Run: headless pygame with SDL's dummy video driver; simulated clock (each Clock.tick advances the game by its frame time, no real sleeping); random seed 0; keys injected as events and as key.get_pressed() state; mouse plan: one left click at the window centre at the start of phase 2, then a move to the lower-right quarter at the start of phase 3.
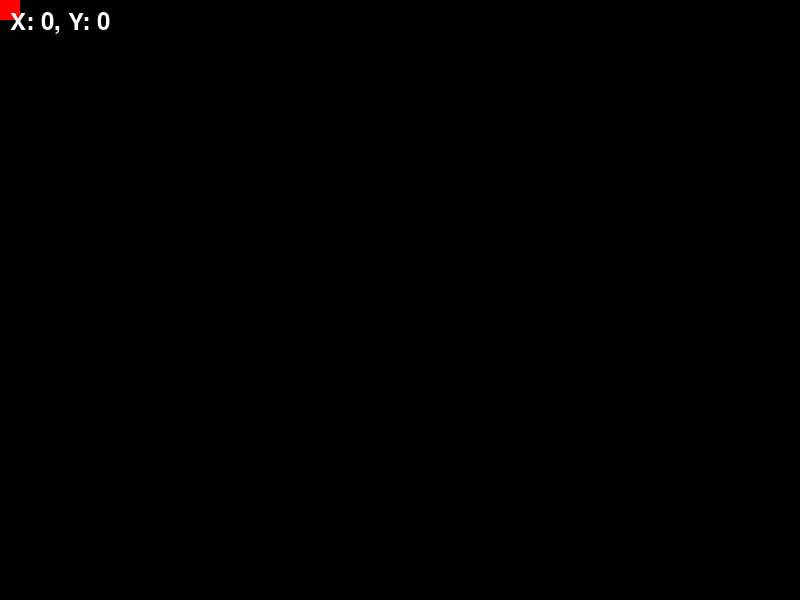
Frame 1 of 4 · flips 1–60 · no input
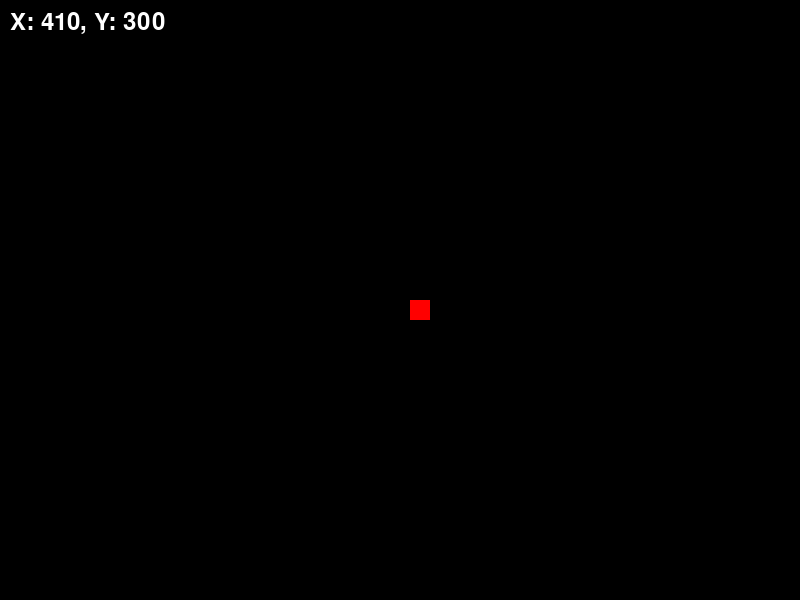
Frame 2 of 4 · flips 61–180 · clicked the window centre · tapped SPACE, RETURN · held RIGHT (→), D
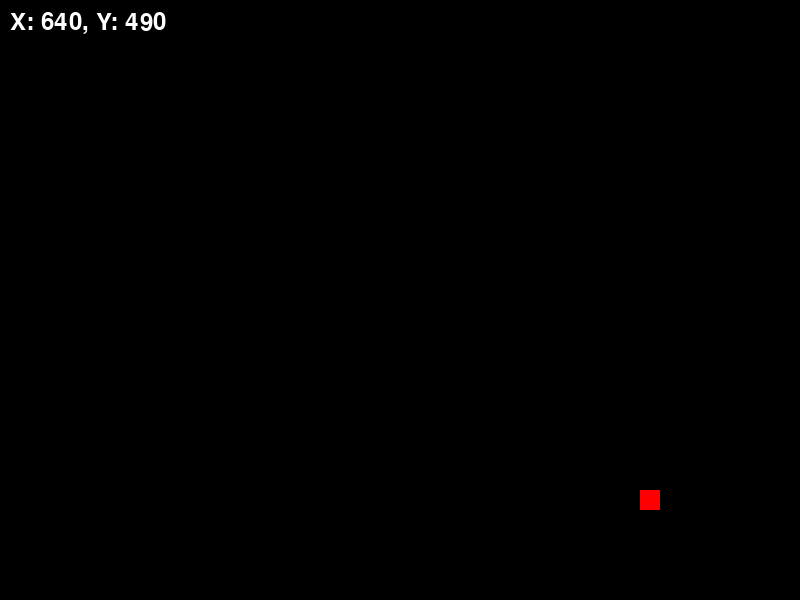
Frame 3 of 4 · flips 181–300 · moved the mouse to the lower-right quarter · held DOWN (↓), S
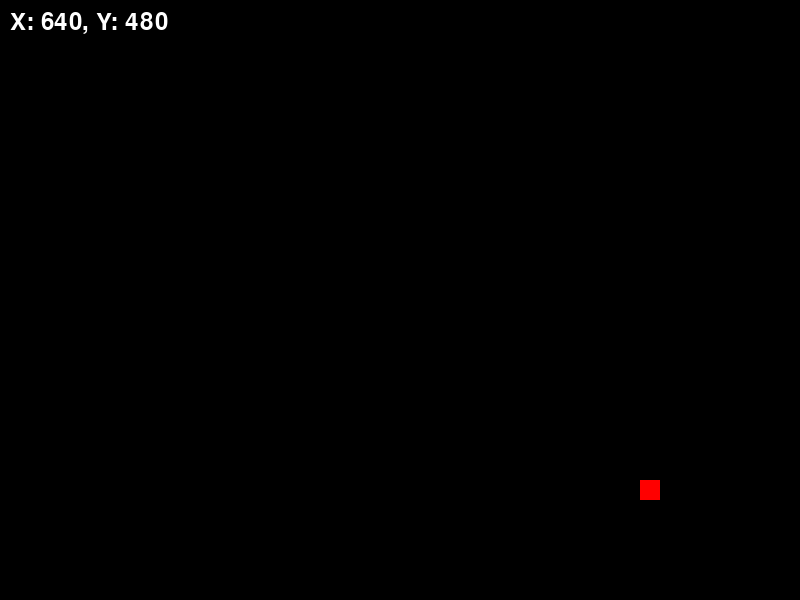
Frame 4 of 4 · flips 301–420 · held LEFT (←), A, UP (↑), W

The pygame program that drew these frames:

import pygame
import sys
import logging

# Настройка логирования
logging.basicConfig(filename='mouse_test.log', level=logging.INFO,
                    format='%(asctime)s - %(message)s')

def mouse_test():
    # Инициализация Pygame
    pygame.init()

    # Размеры окна
    WIDTH, HEIGHT = 800, 600
    screen = pygame.display.set_mode((WIDTH, HEIGHT))
    pygame.display.set_caption("Mouse Test Application")

    # Цвета
    BLACK = (0, 0, 0)
    WHITE = (255, 255, 255)
    RED = (255, 0, 0)

    # Начальные координаты мыши
    mouse_x, mouse_y = WIDTH // 2, HEIGHT // 2
    cursor_size = 20

    # Скорость движения
    speed = 5

    # Шрифт для текста
    font = pygame.font.Font(None, 36)

    # Главный цикл
    running = True
    while running:
        screen.fill(BLACK)

        # Обработка событий
        for event in pygame.event.get():
            if event.type == pygame.QUIT:
                running = False
            elif event.type == pygame.KEYDOWN:
                if event.key == pygame.K_ESCAPE:
                    running = False
            elif event.type == pygame.MOUSEBUTTONDOWN:
                # Логирование клика
                button = "Left" if event.button == 1 else "Right" if event.button == 3 else f"Button {event.button}"
                logging.info(f"Mouse clicked: {button} at ({event.pos[0]}, {event.pos[1]})")
                print(f"Mouse clicked: {button} at ({event.pos[0]}, {event.pos[1]})")

        # Обработка клавиш для движения
        keys = pygame.key.get_pressed()
        if keys[pygame.K_LEFT]:
            mouse_x -= speed
        if keys[pygame.K_RIGHT]:
            mouse_x += speed
        if keys[pygame.K_UP]:
            mouse_y -= speed
        if keys[pygame.K_DOWN]:
            mouse_y += speed

        # Обработка реального движения мыши
        real_mouse_x, real_mouse_y = pygame.mouse.get_pos()
        if abs(real_mouse_x - mouse_x) > 10 or abs(real_mouse_y - mouse_y) > 10:
            mouse_x = real_mouse_x
            mouse_y = real_mouse_y
            logging.info(f"Mouse moved to ({mouse_x}, {mouse_y})")
            print(f"Mouse moved to ({mouse_x}, {mouse_y})")

        # Ограничение координат в пределах экрана
        try:
            if mouse_x < 0:
                mouse_x = 0
                logging.warning("Mouse tried to go left of screen")
            if mouse_x > WIDTH - cursor_size:
                mouse_x = WIDTH - cursor_size
                logging.warning("Mouse tried to go right of screen")
            if mouse_y < 0:
                mouse_y = 0
                logging.warning("Mouse tried to go above screen")
            if mouse_y > HEIGHT - cursor_size:
                mouse_y = HEIGHT - cursor_size
                logging.warning("Mouse tried to go below screen")
        except Exception as e:
            logging.error(f"Exception in coordinate handling: {e}")
            print(f"Exception in coordinate handling: {e}")

        # Рисование курсора (простой красный квадрат)
        pygame.draw.rect(screen, RED, (mouse_x, mouse_y, cursor_size, cursor_size))

        # Отображение координат
        coord_text = font.render(f"X: {mouse_x}, Y: {mouse_y}", True, WHITE)
        screen.blit(coord_text, (10, 10))

        # Обновление экрана
        pygame.display.flip()

        # Задержка для плавности
        pygame.time.Clock().tick(60)

    # Завершение
    pygame.quit()
    sys.exit()

if __name__ == "__main__":
    mouse_test()
